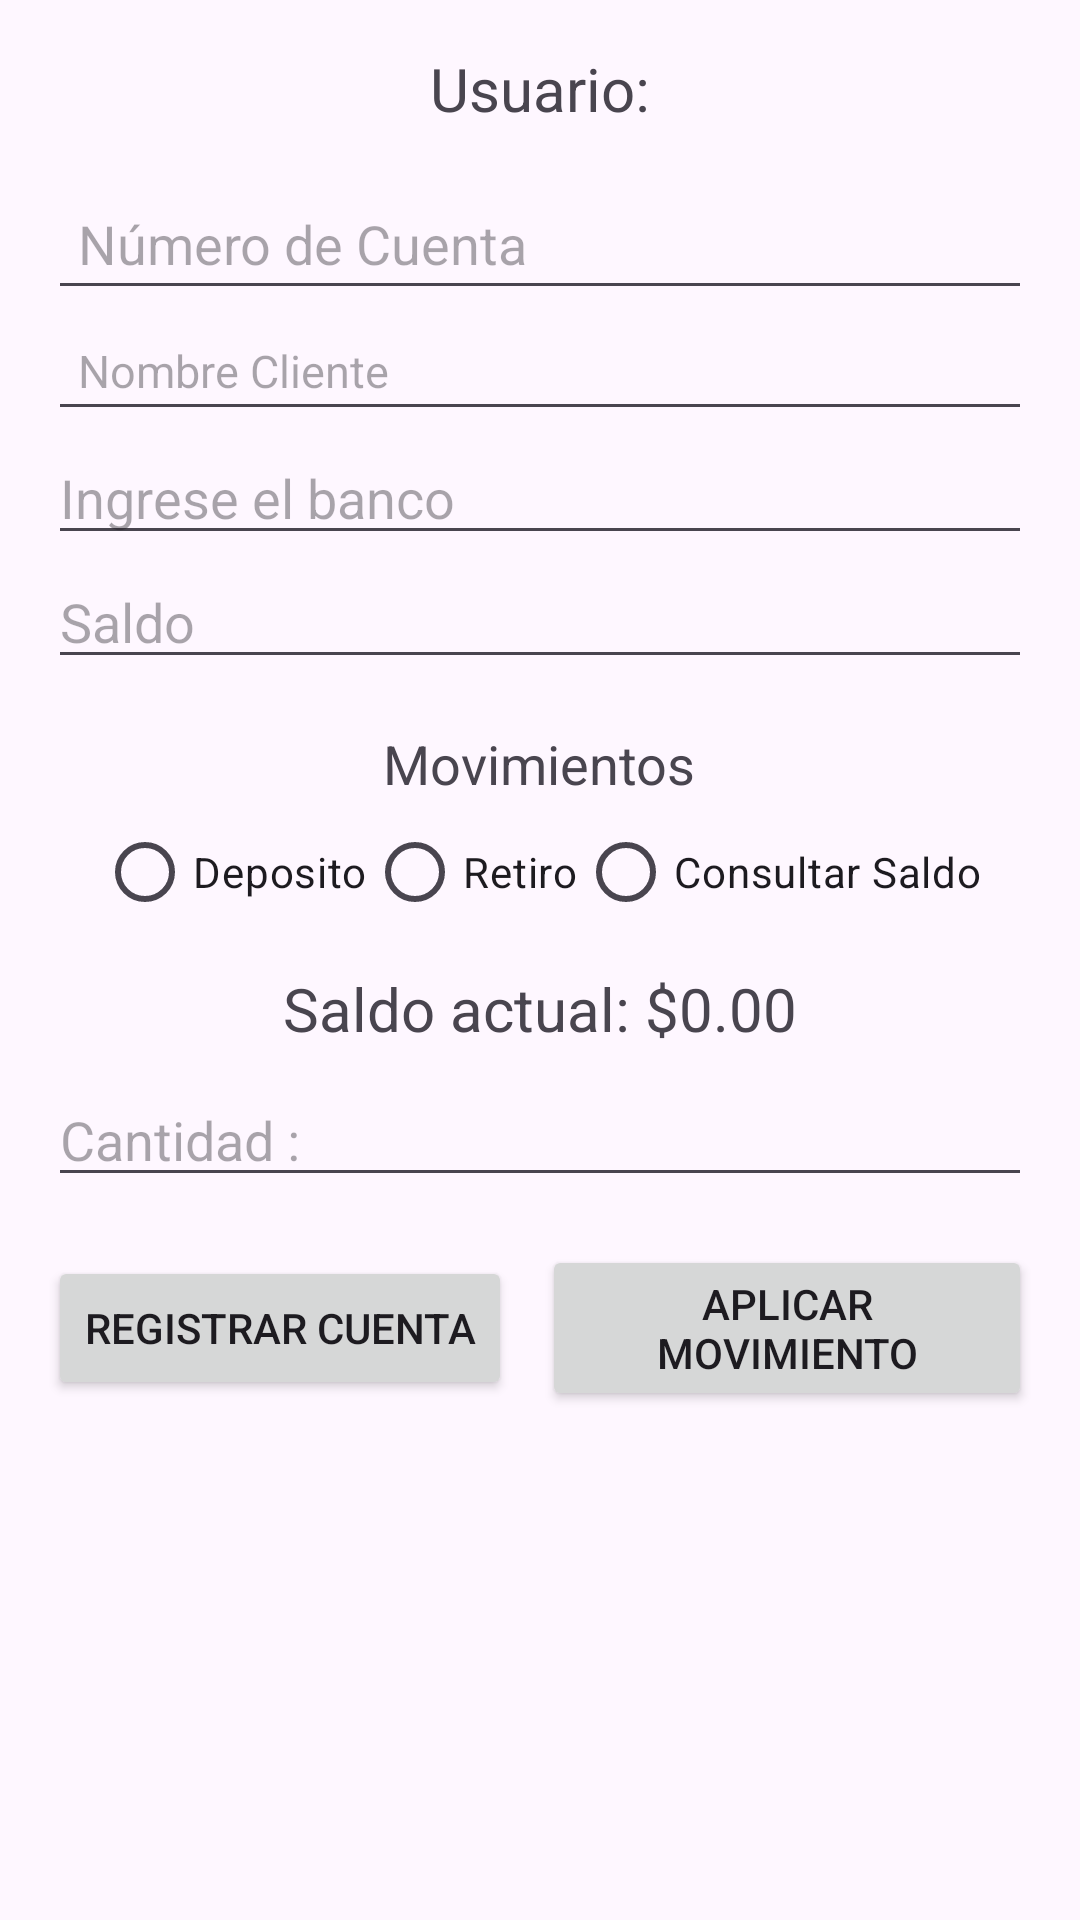

The Android layout XML behind this screen, and the referenced resources:
<!-- AndroidManifest.xml: application theme Theme.ExamenMovilC1 -->
<!-- res/layout/activity_cuenta_banco.xml -->
<?xml version="1.0" encoding="utf-8"?>
<androidx.constraintlayout.widget.ConstraintLayout xmlns:android="http://schemas.android.com/apk/res/android"
    xmlns:app="http://schemas.android.com/apk/res-auto"
    xmlns:tools="http://schemas.android.com/tools"
    android:id="@+id/main"
    android:layout_width="match_parent"
    android:layout_height="match_parent"
    tools:context=".CuentaBancoActivity">

    <LinearLayout
        android:layout_width="match_parent"
        android:layout_height="match_parent"
        android:orientation="vertical"
        android:padding="16dp"
        android:gravity="center_horizontal">

        <TextView
            android:id="@+id/lblNombre"
            android:layout_width="match_parent"
            android:layout_height="wrap_content"
            android:text="Usuario:"
            android:textSize="20sp"
            android:gravity="center"
            android:paddingBottom="16dp" />

        <EditText
            android:id="@+id/txtNumCuenta"
            android:autofillHints="20sp"
            android:layout_width="match_parent"
            android:layout_height="wrap_content"
            android:padding="10dp"
            android:hint="@string/n_mero_de_cuenta" />

        <EditText
            android:id="@+id/txtNombre"
            android:layout_width="match_parent"
            android:layout_height="wrap_content"
            android:autofillHints="20dp"
            android:inputType="text"
            android:padding="10dp"
            android:textSize="15sp"
            android:hint="@string/nombre_cliente" />

        <EditText
            android:id="@+id/txtBanco"
            android:layout_width="match_parent"
            android:layout_height="wrap_content"
            android:hint="@string/banco" />

        <EditText
            android:id="@+id/txtSaldo"
            android:layout_width="match_parent"
            android:layout_height="wrap_content"
            android:hint="@string/saldo" />

        <TextView
            android:layout_width="wrap_content"
            android:layout_height="wrap_content"
            android:text="@string/movimientos"
            android:paddingTop="16dp"
            android:textSize="18sp" />

        <RadioGroup
            android:layout_width="match_parent"
            android:layout_height="wrap_content"
            android:orientation="horizontal"
            android:gravity="center_horizontal">

            <RadioButton
                android:id="@+id/rdbDeposito"
                android:layout_width="wrap_content"
                android:layout_height="wrap_content"
                android:text="@string/deposito" />

            <RadioButton
                android:id="@+id/rdbRetiro"
                android:layout_width="wrap_content"
                android:layout_height="wrap_content"
                android:text="@string/retiro" />

            <RadioButton
                android:id="@+id/rdbConsulta"
                android:layout_width="wrap_content"
                android:layout_height="wrap_content"
                android:text="Consultar Saldo" />
        </RadioGroup>

        <TextView
            android:id="@+id/txtSaldoActual"
            android:layout_width="match_parent"
            android:layout_height="wrap_content"
            android:text="Saldo actual: $0.00"
            android:textSize="20sp"
            android:gravity="center"
            android:padding="8dp" />


        <EditText
            android:id="@+id/txtCantidad"
            android:layout_width="match_parent"
            android:layout_height="wrap_content"
            android:hint="Cantidad :" />

        <LinearLayout
            android:layout_width="match_parent"
            android:layout_height="wrap_content"
            android:orientation="horizontal"
            android:gravity="center"
            android:paddingTop="16dp">

            <Button
                android:id="@+id/btnRegistrar"
                android:layout_width="wrap_content"
                android:layout_height="wrap_content"
                android:text="Registrar Cuenta" />

            <Button
                android:id="@+id/btnAplicar"
                android:layout_width="wrap_content"
                android:layout_height="wrap_content"
                android:text="Aplicar Movimiento"
                android:layout_marginStart="10dp" />
        </LinearLayout>

    </LinearLayout>
</androidx.constraintlayout.widget.ConstraintLayout>
<!-- resources referenced by this layout -->
<resources>
  <string name="banco">Ingrese el banco</string>
  <string name="deposito">Deposito</string>
  <string name="movimientos">Movimientos</string>
  <string name="n_mero_de_cuenta">Número de Cuenta</string>
  <string name="nombre_cliente">Nombre Cliente</string>
  <string name="retiro">Retiro</string>
  <string name="saldo">Saldo</string>
  <style name="Theme.ExamenMovilC1" parent="Base.Theme.ExamenMovilC1" />
  <style name="Base.Theme.ExamenMovilC1" parent="Theme.Material3.DayNight.NoActionBar">
          
          
      </style>
</resources>
